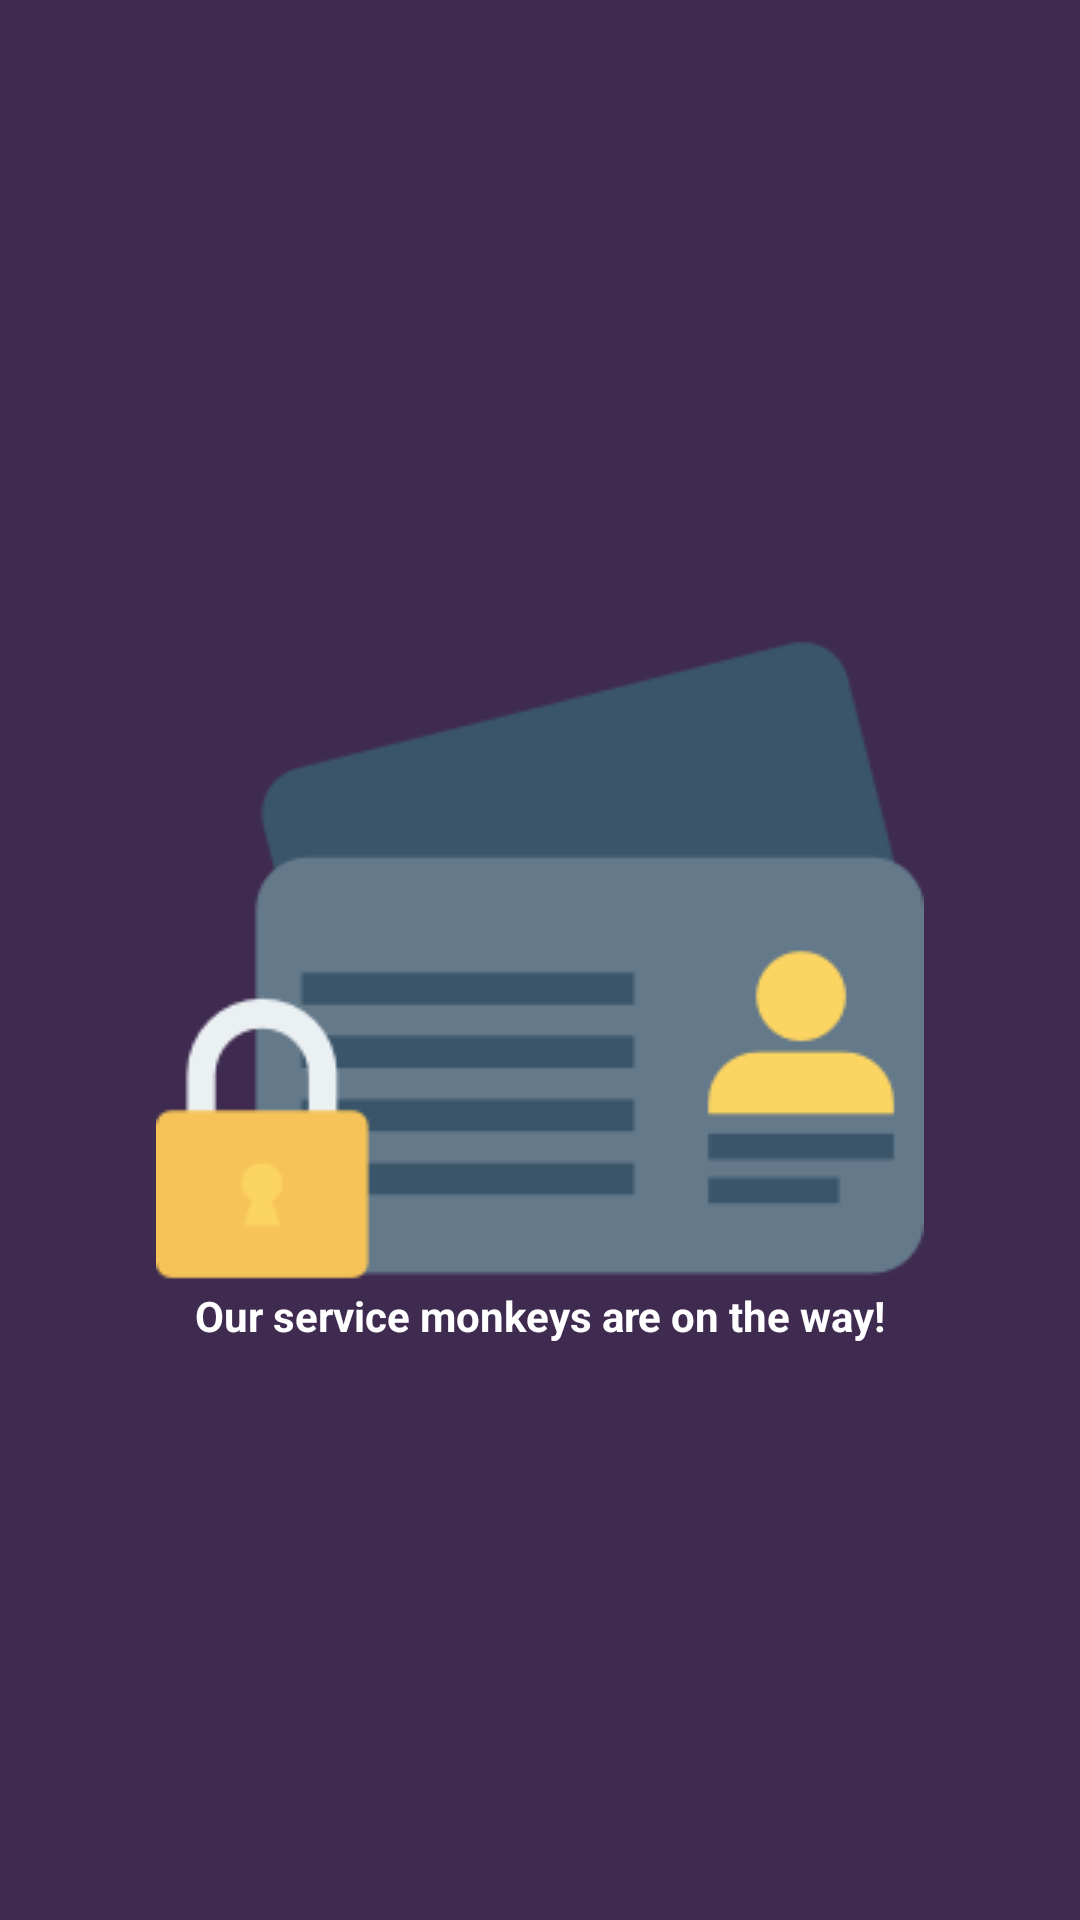

Here is an Android app screen rendered from its layout file. Give the layout XML and the strings, colors and styles it references.
<!-- AndroidManifest.xml: application theme AppTheme -->
<!-- res/layout/fragment_account.xml -->
<?xml version="1.0" encoding="utf-8"?>
<RelativeLayout xmlns:android="http://schemas.android.com/apk/res/android"
    android:orientation="vertical" android:layout_width="match_parent"
    android:layout_height="match_parent"
    android:background="@color/colorPrimary" >


    <ImageView
        android:layout_width="wrap_content"
        android:layout_height="wrap_content"
        android:layout_centerHorizontal="true"
        android:layout_centerVertical="true"
        android:src="@drawable/empty_account"
        android:id="@+id/imageView" />


    <TextView
        android:id="@+id/textView"
        android:layout_width="wrap_content"
        android:layout_height="wrap_content"

        android:layout_alignBottom="@+id/imageView"
        android:layout_centerHorizontal="true"
        android:text="Our service monkeys are on the way!"
        android:textColor="@android:color/white"
        android:textStyle="bold" />


</RelativeLayout>
<!-- resources referenced by this layout -->
<resources>
  <color name="colorPrimary">#3f2b50</color>
  <!-- drawable empty_account: png bitmap (drawable, 8124 bytes) -->
  <style name="AppTheme" parent="Theme.AppCompat.Light.DarkActionBar">
          
          <item name="colorPrimary">@color/colorPrimary</item>
          <item name="colorPrimaryDark">@color/colorPrimaryDark</item>
          <item name="colorAccent">@color/colorAccent</item>
          <item name="android:windowActionBarOverlay">true</item>
          <item name="windowActionBarOverlay">true</item>
      </style>
  <color name="colorPrimaryDark">#32223f</color>
  <color name="colorAccent">#735a93</color>
</resources>
